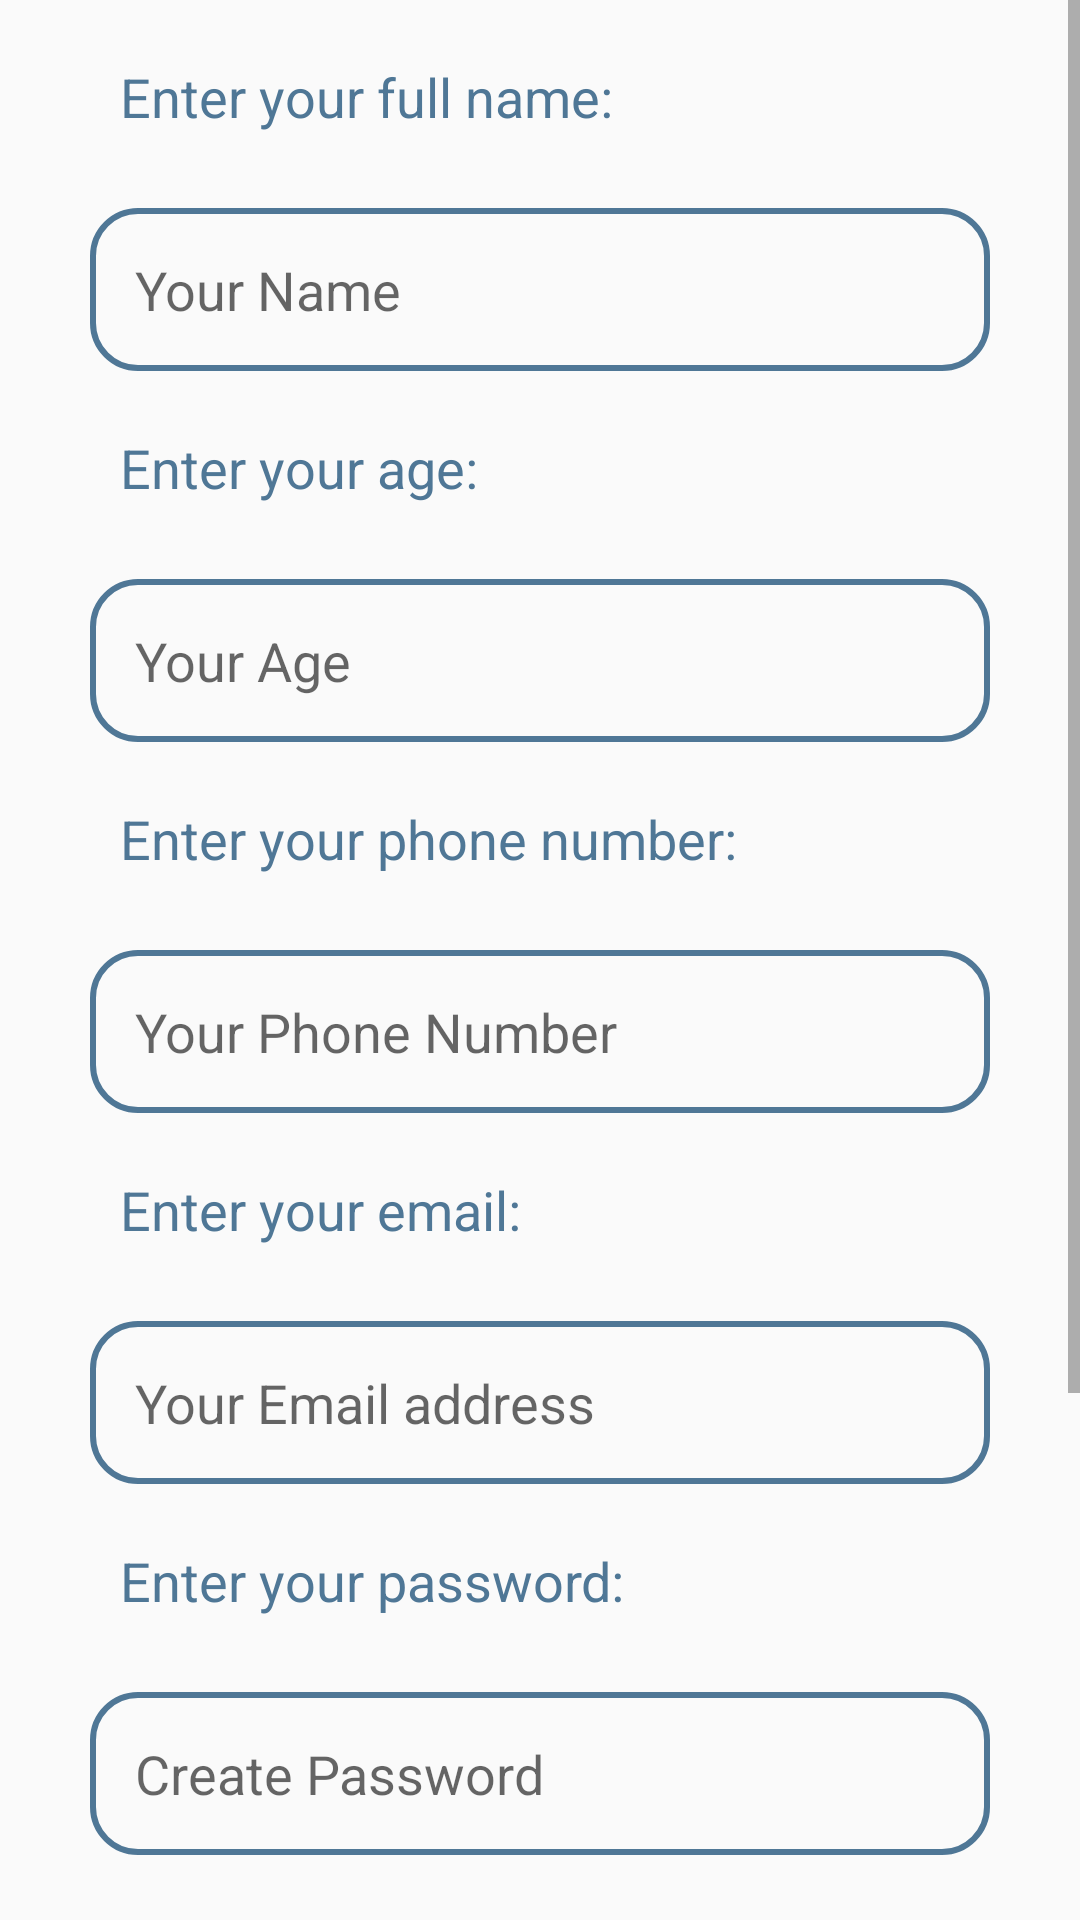

The Android layout XML behind this screen, and the referenced resources:
<!-- AndroidManifest.xml: application theme Main_Theme -->
<!-- res/layout/fragment_sign_up_for_user.xml -->
<?xml version="1.0" encoding="utf-8"?>
<ScrollView android:layout_width="match_parent"
    android:layout_height="wrap_content"
    xmlns:android="http://schemas.android.com/apk/res/android"
    xmlns:tools="http://schemas.android.com/tools">
    <LinearLayout
        android:layout_width="wrap_content"
        android:layout_height="wrap_content"
        android:orientation="vertical">



        <TextView
            android:id="@+id/nameTV"
            style="@style/text_view_login_signup"
            android:labelFor="@+id/inputName"
            android:text="@string/enter_your_full_name"
            />

        <EditText
            android:id="@+id/signUpName"
            style="@style/edit_text_login_signup"
            android:autofillHints="username or email"
            android:ems="10"
            android:hint="@string/cus_name"
            android:inputType="textPersonName"
            tools:ignore="LabelFor" />

        <TextView
            android:id="@+id/ageTV"
            style="@style/text_view_login_signup"
            android:labelFor="@+id/inputAge"
            android:text="@string/enter_your_age"
           />

        <EditText
            android:id="@+id/signUpAge"
            style="@style/edit_text_login_signup"
            android:autofillHints="Customer Age"
            android:ems="10"
            android:hint="@string/cust_age"
            android:inputType="number"
            tools:ignore="LabelFor" />

        <TextView
            android:id="@+id/numberTV"
            style="@style/text_view_login_signup"
            android:labelFor="@+id/inputNumber"
            android:text="@string/enter_your_phone_number"
           />

        <EditText
            android:id="@+id/signUpPhone"
            style="@style/edit_text_login_signup"
            android:autofillHints="phone"
            android:ems="10"
            android:hint="@string/cust_phone_number"
            android:inputType="phone"
         />

        <TextView
            android:id="@+id/emailTV"
            style="@style/text_view_login_signup"
            android:labelFor="@+id/inputEmail"
            android:text="@string/enter_your_email"
             />

        <EditText
            android:id="@+id/signUpEmail"
            style="@style/edit_text_login_signup"
            android:autofillHints="emailAddress"
            android:ems="10"
            android:hint="@string/cust_email_address"
            android:inputType="textEmailAddress"
            />

        <TextView
            android:id="@+id/passwordTV"
            style="@style/text_view_login_signup"
            android:labelFor="@+id/inputPassword"
            android:text="@string/enter_your_password"
            />

        <EditText
            android:id="@+id/signUpPassword"
            style="@style/edit_text_login_signup"
            android:autofillHints="password"
            android:hint="@string/cust_password"
            android:ems="10"
            android:inputType="textPassword"
             />

        <TextView
            android:id="@+id/confirmPasswordTV"
            style="@style/text_view_login_signup"
            android:labelFor="@+id/inputPassword"
            android:text="@string/confirm_password"
            />

        <EditText
            android:id="@+id/signUpConfirmPassword"
            style="@style/edit_text_login_signup"
            android:autofillHints="password"
            android:hint="@string/cust_retype_password"
            android:ems="10"
            android:inputType="textPassword"
            />
        <TextView
            android:id="@+id/tvOption"
            style="@style/text_view_login_signup"
            android:layout_width="wrap_content"
            android:text="@string/choose_one_from_below_options" />


        <RadioGroup
            android:id="@+id/radioGroup"
            android:layout_width="wrap_content"
            android:layout_height="wrap_content"
            android:layout_gravity="center">

            <RadioButton
                android:id="@+id/rBTailor"
                android:layout_width="wrap_content"
                android:layout_height="48dp"
                android:text="@string/tailor" />

            <RadioButton
                android:id="@+id/rBCustomer"
                android:layout_width="wrap_content"
                android:layout_height="48dp"
                android:text="@string/customer" />
        </RadioGroup>
    </LinearLayout>

</ScrollView>
<!-- resources referenced by this layout -->
<resources>
  <string name="choose_one_from_below_options">Choose One from below options:</string>
  <string name="confirm_password">Retype Password</string>
  <string name="cus_name">Your Name</string>
  <string name="cust_age">Your Age</string>
  <string name="cust_email_address">Your Email address</string>
  <string name="cust_password">Create Password</string>
  <string name="cust_phone_number">Your Phone Number</string>
  <string name="cust_retype_password">Confrim Password</string>
  <string name="customer">Customer</string>
  <string name="enter_your_age">Enter your age:</string>
  <string name="enter_your_email">Enter your email:</string>
  <string name="enter_your_full_name">Enter your full name:</string>
  <string name="enter_your_password">Enter your password:</string>
  <string name="enter_your_phone_number">Enter your phone number:</string>
  <string name="tailor">Tailor</string>
  <style name="edit_text_login_signup">
          <item name="android:layout_width">300dp</item>
          <item name="android:layout_height">wrap_content</item>
          <item name="android:layout_gravity">center</item>
          <item name="android:layout_marginStart">40sp</item>
          <item name="android:layout_marginTop">25sp</item>
          <item name="android:layout_marginEnd">40sp</item>
          <item name="android:padding">15sp</item>
          <item name="android:textSize">18sp</item>
          <item name="android:background">@drawable/styling_borders</item>
          <item name="android:textColor">@color/black</item>
      </style>
  <style name="text_view_login_signup">
          <item name="android:layout_width">match_parent</item>
          <item name="android:layout_height">wrap_content</item>
          <item name="android:layout_gravity">center</item>
          <item name="android:layout_marginStart">40sp</item>
          <item name="android:layout_marginTop">20sp</item>
          <item name="android:layout_marginEnd">40sp</item>
          <item name="android:textColor">@color/blue_702</item>
          <item name="android:textSize">18sp</item>
      </style>
  <style name="Main_Theme" parent="Theme.AppCompat.DayNight.DarkActionBar">
          <item name="colorPrimary">@color/blue_900</item>
          <item name="colorPrimaryVariant">@color/blue_500</item>
          <item name="colorOnPrimary">@color/white</item>
          <item name="colorSecondary">@color/red_900</item>
          <item name="colorSecondaryVariant">@color/red_500</item>
          <item name="colorOnSecondary">@color/white</item>
          <item name="android:statusBarColor">@color/blue_500</item>
      </style>
  <!-- drawable styling_borders (drawable) -->
  <?xml version="1.0" encoding="utf-8"?>
  <shape xmlns:android="http://schemas.android.com/apk/res/android"
      android:shape="rectangle" >
      <stroke
          android:color="@color/blue_702"
          android:width="2dp"
          />
      <corners
          android:radius="15dp"
          />
  
  </shape>
  <color name="black">#FF000000</color>
  <color name="blue_702">#4F7796</color>
  <color name="blue_900">#1A237E</color>
  <color name="blue_500">#3F51B5</color>
  <color name="white">#FFFFFFFF</color>
  <color name="red_900">#B71C1C</color>
  <color name="red_500">#F44336</color>
</resources>
